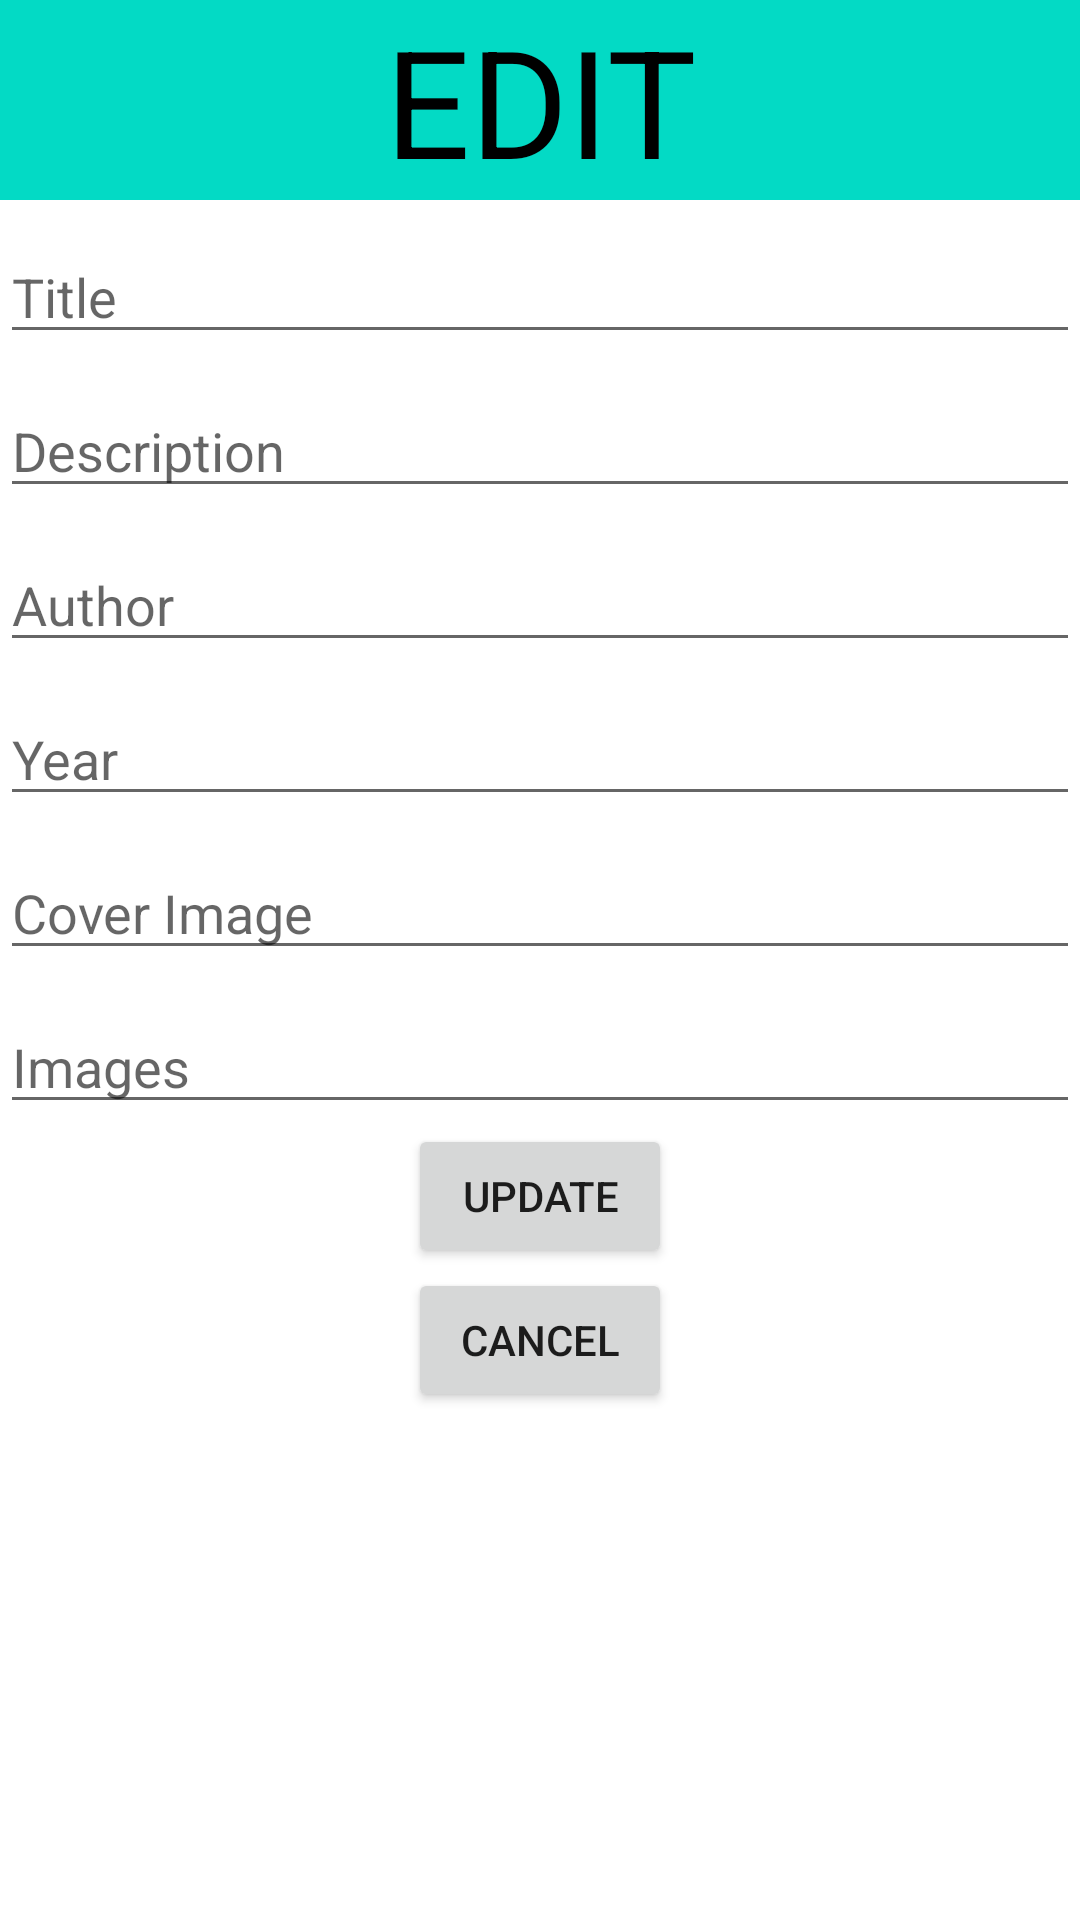

Reconstruct the res/layout file that produces this screen, plus the resources it refers to.
<!-- AndroidManifest.xml: application theme Theme.ASM_MOB403 -->
<!-- res/layout/edit_comic.xml -->
<?xml version="1.0" encoding="utf-8"?>
<LinearLayout xmlns:android="http://schemas.android.com/apk/res/android"
    android:layout_width="match_parent"
    android:layout_height="match_parent"
    android:orientation="vertical">


    <TextView
        android:layout_width="match_parent"
        android:layout_height="wrap_content"
        android:textColor="@color/black"
        android:text="EDIT"
        android:gravity="center"
        android:background="@color/teal_200"

        android:textSize="50dp"
        />
    <EditText
        android:layout_width="match_parent"
        android:layout_height="wrap_content"
        android:id="@+id/edttitle"
        android:layout_marginTop="10dp"
        android:hint="Title"
        />
    <EditText
        android:layout_width="match_parent"
        android:layout_marginTop="10dp"
        android:layout_height="wrap_content"
        android:id="@+id/edtdescription"
        android:hint="Description"
        />
    <EditText
        android:layout_width="match_parent"
        android:layout_height="wrap_content"
        android:layout_marginTop="10dp"
        android:id="@+id/edtauthor"
        android:hint="Author"
        />
    <EditText
        android:layout_width="match_parent"
        android:layout_height="wrap_content"
        android:id="@+id/edtyear"
        android:layout_marginTop="10dp"
        android:hint="Year"
        />
    <EditText
        android:layout_width="match_parent"
        android:layout_height="wrap_content"
        android:id="@+id/edtcoverimage"
        android:layout_marginTop="10dp"
        android:hint="Cover Image"
        />
    <EditText
        android:layout_width="match_parent"
        android:layout_height="wrap_content"
        android:id="@+id/edtimages"
        android:layout_marginTop="10dp"
        android:hint="Images"
        />
    <Button
        android:layout_width="wrap_content"
        android:layout_height="wrap_content"
        android:text="Update"
        android:layout_gravity="center"
        android:id="@+id/btnUpdate"/>

    <Button
        android:id="@+id/btnCancel"
        android:layout_width="wrap_content"
        android:layout_height="wrap_content"
        android:layout_gravity="center"
        android:text="Cancel" />
</LinearLayout>
<!-- resources referenced by this layout -->
<resources>
  <style name="Theme.ASM_MOB403" parent="Theme.MaterialComponents.DayNight.NoActionBar">
          
          <item name="colorPrimary">@color/purple_500</item>
          <item name="colorPrimaryVariant">@color/purple_700</item>
          <item name="colorOnPrimary">@color/white</item>
          
          <item name="colorSecondary">@color/teal_200</item>
          <item name="colorSecondaryVariant">@color/teal_700</item>
          <item name="colorOnSecondary">@color/black</item>
          
          <item name="android:statusBarColor" tools:targetApi="l">?attr/colorPrimaryVariant</item>
          
      </style>
  <!-- not gathered from this repository: default colours our renderer supplied (Android Studio template values) -->
  <color name="purple_500">#FF6200EE</color>
  <color name="purple_700">#FF3700B3</color>
  <color name="teal_200">#FF03DAC5</color>
  <color name="teal_700">#FF018786</color>
  <color name="black">#FF000000</color>
  <color name="white">#FFFFFFFF</color>
</resources>
